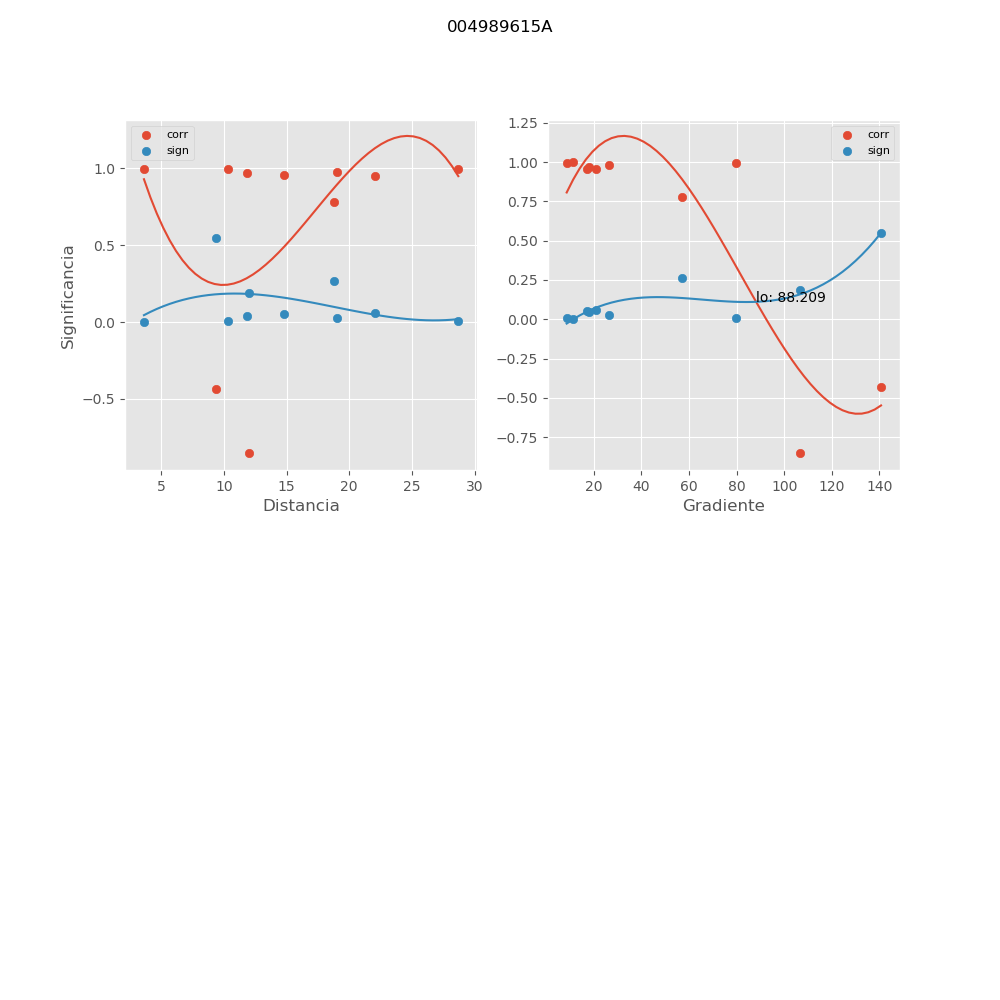

The table this chart was drawn from, first rows:
, mx_co, mx_di, mx_gr, mx_si
0, 0.9799, 19.02, 26.24, 0.02685
1, 0.9541, 22.1, 20.75, 0.06054
2, 0.9946, 28.71, 8.579, 0.007249
3, 0.9942, 10.34, 79.7, 0.007823
4, 0.9992, 3.616, 11.17, 0.001017
5, 0.9583, 14.82, 17.05, 0.05508
6, -0.4322, 9.4, 140.7, 0.5485
7, 0.9675, 11.83, 17.94, 0.04316
8, -0.85, 12.02, 106.7, 0.1872
9, 0.7796, 18.78, 56.99, 0.2646
